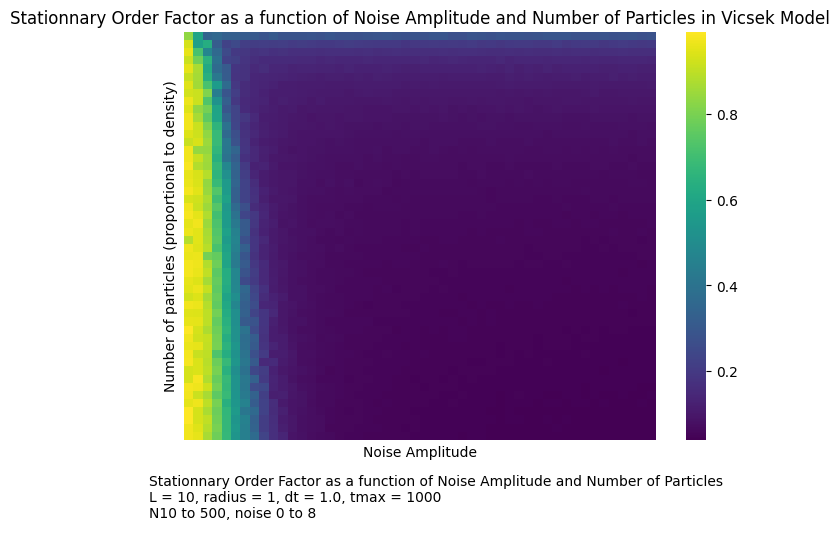

The table this chart was drawn from, first rows:
, 0.0, 0.16326530612244897, 0.32653061224489793, 0.4897959183673469, 0.6530612244897959, 0.8163265306122448, 0.9795918367346939, 1.1428571428571428, 1.3061224489795917, 1.4693877551020407, 1.6326530612244896, 1.7959183673469385, 1.9591836734693877, 2.1224489795918364, 2.2857142857142856, 2.4489795918367343, 2.6122448979591835, 2.7755102040816326, 2.9387755102040813, 3.1020408163265305, 3.265306122448979, 3.4285714285714284, 3.591836734693877
0.1, 0.8322, 0.5973, 0.3413, 0.3582, 0.3291, 0.3228, 0.3128, 0.3031, 0.2881, 0.3041, 0.2839, 0.2835, 0.2829, 0.2882, 0.2786, 0.289, 0.2805, 0.2795, 0.2743, 0.2834, 0.2871, 0.2921, 0.2842
0.2, 0.9295, 0.5722, 0.6277, 0.3185, 0.2271, 0.2486, 0.2131, 0.2084, 0.2124, 0.2081, 0.2128, 0.2065, 0.2103, 0.2044, 0.1994, 0.1996, 0.206, 0.2078, 0.2044, 0.2033, 0.1988, 0.199, 0.1964
0.3, 0.9573, 0.7132, 0.4713, 0.3624, 0.2527, 0.1996, 0.1905, 0.1739, 0.1836, 0.1736, 0.177, 0.168, 0.1689, 0.1692, 0.164, 0.1691, 0.1686, 0.1672, 0.1644, 0.1677, 0.162, 0.1628, 0.1686
0.4, 0.9155, 0.7843, 0.6467, 0.3949, 0.2259, 0.2174, 0.1831, 0.1648, 0.1546, 0.1531, 0.1524, 0.1521, 0.1493, 0.1497, 0.141, 0.147, 0.1405, 0.1416, 0.1407, 0.1448, 0.1405, 0.1441, 0.1415
0.5, 0.9503, 0.8691, 0.6152, 0.3705, 0.3086, 0.1881, 0.1758, 0.1506, 0.1606, 0.1429, 0.143, 0.1323, 0.1359, 0.133, 0.1329, 0.1316, 0.1266, 0.1333, 0.1272, 0.1285, 0.1269, 0.1312, 0.1277
0.6, 0.9098, 0.8621, 0.6401, 0.4214, 0.3114, 0.1826, 0.1756, 0.1418, 0.1391, 0.1365, 0.1329, 0.1291, 0.1249, 0.1215, 0.1163, 0.1196, 0.1199, 0.1147, 0.1209, 0.1175, 0.1219, 0.1184, 0.1167
0.7, 0.9447, 0.8607, 0.7139, 0.5573, 0.3678, 0.1947, 0.1569, 0.1407, 0.1362, 0.1283, 0.1165, 0.1169, 0.1126, 0.1122, 0.1134, 0.1107, 0.1101, 0.1101, 0.1131, 0.1109, 0.1112, 0.1124, 0.1121
0.8, 0.926, 0.9153, 0.8116, 0.4371, 0.2906, 0.2117, 0.1572, 0.1405, 0.1271, 0.117, 0.1177, 0.1175, 0.1121, 0.1075, 0.1064, 0.1069, 0.1053, 0.1019, 0.1047, 0.1074, 0.1047, 0.1047, 0.1023
0.9, 0.9648, 0.9161, 0.728, 0.5247, 0.3254, 0.1947, 0.1514, 0.1376, 0.1315, 0.1137, 0.12, 0.1119, 0.1085, 0.1008, 0.107, 0.1019, 0.1003, 0.1007, 0.09745, 0.09879, 0.0974, 0.09962, 0.09734
1.0, 0.9456, 0.8362, 0.7936, 0.5904, 0.2936, 0.2324, 0.1543, 0.1336, 0.1237, 0.1145, 0.1049, 0.1074, 0.09877, 0.0996, 0.09685, 0.09741, 0.09653, 0.09217, 0.09503, 0.09147, 0.08981, 0.09129, 0.09231
1.1, 0.972, 0.8676, 0.7551, 0.5944, 0.3375, 0.2301, 0.1889, 0.1501, 0.1147, 0.1144, 0.106, 0.1016, 0.09877, 0.09123, 0.09258, 0.09241, 0.09086, 0.09284, 0.09229, 0.09094, 0.09148, 0.09099, 0.0883
1.2, 0.9707, 0.9142, 0.8031, 0.6538, 0.3999, 0.2358, 0.1723, 0.137, 0.1201, 0.108, 0.1051, 0.09747, 0.09611, 0.09411, 0.09037, 0.09249, 0.09109, 0.08835, 0.0854, 0.08576, 0.08402, 0.08644, 0.08479
1.3, 0.9414, 0.9205, 0.8339, 0.6814, 0.3642, 0.2672, 0.1757, 0.1474, 0.1219, 0.111, 0.1043, 0.0926, 0.09199, 0.09006, 0.09085, 0.09098, 0.08894, 0.08563, 0.08127, 0.08235, 0.08393, 0.08455, 0.07859
1.4, 0.9095, 0.9345, 0.8487, 0.6808, 0.4179, 0.2786, 0.1826, 0.1319, 0.1133, 0.1063, 0.09618, 0.0954, 0.08912, 0.08932, 0.08675, 0.08403, 0.08509, 0.08221, 0.07921, 0.08019, 0.07998, 0.07754, 0.0792
1.5, 0.9719, 0.8389, 0.8356, 0.6631, 0.4135, 0.3462, 0.1865, 0.1452, 0.122, 0.1125, 0.09473, 0.08691, 0.09188, 0.08712, 0.0866, 0.08209, 0.08239, 0.081, 0.08093, 0.07915, 0.08173, 0.07612, 0.078
1.6, 0.9707, 0.9115, 0.8565, 0.6384, 0.3985, 0.3163, 0.1703, 0.1473, 0.1184, 0.1019, 0.09876, 0.09211, 0.09043, 0.08749, 0.083, 0.07762, 0.07957, 0.07834, 0.07758, 0.07598, 0.07789, 0.07494, 0.07562
1.7, 0.9802, 0.8833, 0.8502, 0.6689, 0.4816, 0.3421, 0.2029, 0.1288, 0.1326, 0.1035, 0.09118, 0.08984, 0.08473, 0.08149, 0.08104, 0.07947, 0.07701, 0.07665, 0.07961, 0.07508, 0.07561, 0.07141, 0.07493
1.8, 0.9543, 0.9351, 0.8845, 0.6582, 0.5152, 0.3366, 0.2127, 0.1372, 0.1113, 0.1023, 0.09448, 0.09279, 0.08572, 0.0829, 0.08083, 0.07872, 0.07377, 0.07432, 0.07192, 0.07343, 0.07282, 0.07185, 0.06972
1.9, 0.9583, 0.9367, 0.8371, 0.6808, 0.5532, 0.3457, 0.2268, 0.1624, 0.1122, 0.1011, 0.09505, 0.09332, 0.08405, 0.08103, 0.07618, 0.08205, 0.07454, 0.07756, 0.06955, 0.07141, 0.07372, 0.07043, 0.06533
2.0, 0.9749, 0.9467, 0.8429, 0.733, 0.5574, 0.3281, 0.229, 0.1724, 0.1267, 0.1034, 0.09376, 0.09069, 0.08122, 0.07897, 0.07765, 0.07635, 0.0732, 0.07402, 0.07057, 0.07087, 0.07024, 0.06513, 0.06652
2.1, 0.9325, 0.9216, 0.8711, 0.6951, 0.5827, 0.3235, 0.2291, 0.1739, 0.1184, 0.09821, 0.09668, 0.09394, 0.08029, 0.07715, 0.07389, 0.07518, 0.07103, 0.07075, 0.0703, 0.06878, 0.0684, 0.06841, 0.06479
2.2, 0.9697, 0.9164, 0.8519, 0.7367, 0.5468, 0.3668, 0.2681, 0.157, 0.1343, 0.11, 0.09222, 0.08726, 0.0793, 0.07646, 0.07267, 0.07205, 0.07057, 0.06915, 0.06891, 0.06515, 0.06685, 0.06735, 0.06741
2.3, 0.9789, 0.9505, 0.8768, 0.7032, 0.5583, 0.3989, 0.234, 0.1939, 0.141, 0.1063, 0.0885, 0.08819, 0.08007, 0.07402, 0.07324, 0.07528, 0.06944, 0.06983, 0.06378, 0.06585, 0.06453, 0.06309, 0.06468
2.4, 0.9519, 0.9711, 0.8495, 0.7226, 0.5574, 0.426, 0.3049, 0.1919, 0.1313, 0.1149, 0.08771, 0.08844, 0.07791, 0.07348, 0.07472, 0.07358, 0.0707, 0.06921, 0.06754, 0.06363, 0.06479, 0.06397, 0.06357
2.5, 0.9637, 0.9487, 0.8679, 0.7331, 0.5793, 0.4541, 0.306, 0.1747, 0.1267, 0.1035, 0.09392, 0.08156, 0.07801, 0.07767, 0.07276, 0.06955, 0.07, 0.063, 0.06774, 0.06468, 0.06343, 0.06372, 0.06259
2.6, 0.8844, 0.9483, 0.8732, 0.744, 0.5577, 0.4677, 0.2732, 0.1855, 0.1447, 0.1059, 0.09306, 0.08816, 0.07934, 0.07509, 0.06919, 0.06969, 0.06453, 0.06644, 0.06503, 0.06507, 0.06448, 0.06093, 0.06084
2.7, 0.9684, 0.9461, 0.8892, 0.7142, 0.583, 0.4546, 0.3264, 0.186, 0.1318, 0.1115, 0.09086, 0.08772, 0.07832, 0.07673, 0.07369, 0.06627, 0.0708, 0.06322, 0.06132, 0.05992, 0.06163, 0.05952, 0.061
2.8, 0.9594, 0.9616, 0.7895, 0.7643, 0.5981, 0.4349, 0.2891, 0.1743, 0.1315, 0.1102, 0.09012, 0.08297, 0.07572, 0.07382, 0.07172, 0.06451, 0.06535, 0.06524, 0.0627, 0.06158, 0.06141, 0.06071, 0.06043
2.9, 0.975, 0.9665, 0.8798, 0.7829, 0.5964, 0.4295, 0.3105, 0.1946, 0.1549, 0.1092, 0.1006, 0.08329, 0.07979, 0.0724, 0.07099, 0.06506, 0.06548, 0.06062, 0.06179, 0.05881, 0.06161, 0.05834, 0.05882
3.0, 0.9746, 0.9579, 0.8985, 0.7516, 0.6305, 0.4753, 0.2828, 0.2094, 0.1506, 0.1138, 0.09936, 0.08409, 0.07922, 0.07122, 0.06794, 0.06644, 0.06483, 0.06357, 0.06231, 0.0584, 0.05772, 0.05852, 0.05862
3.1, 0.9544, 0.9403, 0.8638, 0.7659, 0.6311, 0.4785, 0.2493, 0.2004, 0.1487, 0.1149, 0.09366, 0.08429, 0.07574, 0.0732, 0.0696, 0.06823, 0.06485, 0.05953, 0.06169, 0.05918, 0.05993, 0.05796, 0.05644
3.2, 0.9474, 0.9649, 0.9065, 0.7557, 0.619, 0.4813, 0.3547, 0.2323, 0.1708, 0.1138, 0.09831, 0.08157, 0.0812, 0.07243, 0.06996, 0.0671, 0.06204, 0.06085, 0.05921, 0.05935, 0.05681, 0.06025, 0.05392
3.3, 0.9247, 0.9395, 0.8625, 0.7689, 0.5922, 0.5082, 0.3379, 0.2461, 0.1581, 0.1266, 0.1076, 0.08276, 0.08118, 0.0723, 0.06825, 0.0631, 0.06345, 0.05906, 0.06134, 0.05868, 0.05598, 0.05566, 0.05509
3.4, 0.9698, 0.9625, 0.8843, 0.7601, 0.6089, 0.4784, 0.3255, 0.2597, 0.1433, 0.1332, 0.09673, 0.08879, 0.07879, 0.0751, 0.06616, 0.06427, 0.06327, 0.06026, 0.05853, 0.05465, 0.05717, 0.05591, 0.05693
3.5, 0.9431, 0.9417, 0.8961, 0.7892, 0.6245, 0.5083, 0.3316, 0.2309, 0.187, 0.1442, 0.09724, 0.08473, 0.07641, 0.07232, 0.06676, 0.06741, 0.06298, 0.05808, 0.05724, 0.05817, 0.05697, 0.05512, 0.05602
3.6, 0.9543, 0.9515, 0.896, 0.7611, 0.6432, 0.5098, 0.3074, 0.2828, 0.1875, 0.1253, 0.09894, 0.08464, 0.08106, 0.07232, 0.06843, 0.06212, 0.06211, 0.05982, 0.05884, 0.05915, 0.05462, 0.054, 0.05405
3.7, 0.9912, 0.9295, 0.8735, 0.7822, 0.658, 0.5193, 0.4038, 0.2576, 0.1831, 0.1165, 0.1023, 0.08461, 0.07333, 0.07175, 0.06902, 0.06509, 0.06158, 0.06031, 0.06024, 0.0557, 0.05507, 0.05551, 0.05115
3.8, 0.9703, 0.9206, 0.9075, 0.7919, 0.6314, 0.5166, 0.3761, 0.3152, 0.1775, 0.1177, 0.111, 0.08481, 0.08019, 0.07401, 0.06582, 0.06738, 0.06456, 0.05832, 0.05567, 0.0559, 0.05539, 0.05441, 0.05272
3.9, 0.9588, 0.9576, 0.9043, 0.7944, 0.6507, 0.5394, 0.3802, 0.3058, 0.182, 0.1344, 0.1129, 0.08883, 0.07691, 0.07161, 0.06934, 0.06552, 0.05986, 0.05746, 0.05653, 0.05519, 0.05349, 0.05407, 0.05383
4.0, 0.9738, 0.91, 0.8972, 0.7256, 0.6289, 0.5228, 0.4041, 0.2741, 0.2053, 0.1155, 0.1181, 0.09943, 0.07609, 0.07523, 0.0671, 0.06472, 0.0612, 0.0591, 0.05593, 0.05488, 0.05264, 0.05544, 0.0526
4.1, 0.9763, 0.9388, 0.8901, 0.7779, 0.6767, 0.5384, 0.4187, 0.3045, 0.1503, 0.1525, 0.109, 0.09514, 0.07546, 0.07271, 0.06383, 0.06429, 0.06188, 0.05577, 0.05642, 0.05678, 0.05422, 0.05201, 0.05232
4.2, 0.9286, 0.938, 0.8965, 0.7952, 0.6428, 0.5062, 0.394, 0.242, 0.2095, 0.1274, 0.1005, 0.08928, 0.08253, 0.07415, 0.06802, 0.05778, 0.05981, 0.0573, 0.05668, 0.05394, 0.05434, 0.05444, 0.05224
4.3, 0.9294, 0.9775, 0.8772, 0.7698, 0.6775, 0.5281, 0.4221, 0.3299, 0.201, 0.1331, 0.111, 0.08513, 0.07381, 0.0723, 0.06076, 0.06052, 0.06047, 0.05355, 0.05643, 0.05506, 0.05253, 0.05337, 0.05101
4.4, 0.9754, 0.9665, 0.9172, 0.7873, 0.6708, 0.5299, 0.4162, 0.2591, 0.2479, 0.1295, 0.1135, 0.09747, 0.08009, 0.07412, 0.06811, 0.06364, 0.05867, 0.05529, 0.05615, 0.0534, 0.05456, 0.05216, 0.04932
4.5, 0.9692, 0.9162, 0.8656, 0.7542, 0.6801, 0.5322, 0.4269, 0.3351, 0.2154, 0.1214, 0.1255, 0.09461, 0.08555, 0.07501, 0.06503, 0.06313, 0.05911, 0.05545, 0.05469, 0.05264, 0.05357, 0.05022, 0.04768
4.6, 0.9522, 0.9675, 0.8963, 0.7962, 0.6409, 0.5383, 0.4631, 0.3115, 0.2269, 0.1626, 0.1054, 0.08963, 0.08718, 0.07322, 0.06478, 0.06331, 0.057, 0.05866, 0.05668, 0.05437, 0.05053, 0.05286, 0.0488
4.7, 0.99, 0.9299, 0.8705, 0.7789, 0.6663, 0.5552, 0.4126, 0.3597, 0.2279, 0.1577, 0.124, 0.0901, 0.0816, 0.0746, 0.06716, 0.06149, 0.05798, 0.05468, 0.05509, 0.05343, 0.05153, 0.05078, 0.04951
4.8, 0.9888, 0.9282, 0.9016, 0.786, 0.6708, 0.5357, 0.4546, 0.3336, 0.2094, 0.1662, 0.111, 0.09588, 0.07733, 0.07688, 0.07005, 0.06046, 0.05841, 0.05739, 0.05634, 0.05222, 0.05047, 0.04976, 0.04879
4.9, 0.9712, 0.9463, 0.8861, 0.7954, 0.6693, 0.5456, 0.4486, 0.3405, 0.2109, 0.1679, 0.1215, 0.09786, 0.07981, 0.07412, 0.07116, 0.0582, 0.05865, 0.05562, 0.05187, 0.05309, 0.0513, 0.04954, 0.0507
5.0, 0.9696, 0.9549, 0.8651, 0.7801, 0.6718, 0.5378, 0.4481, 0.3693, 0.2324, 0.1688, 0.1369, 0.09152, 0.08141, 0.07287, 0.06884, 0.06443, 0.05711, 0.05422, 0.0532, 0.05022, 0.04977, 0.04951, 0.04825
